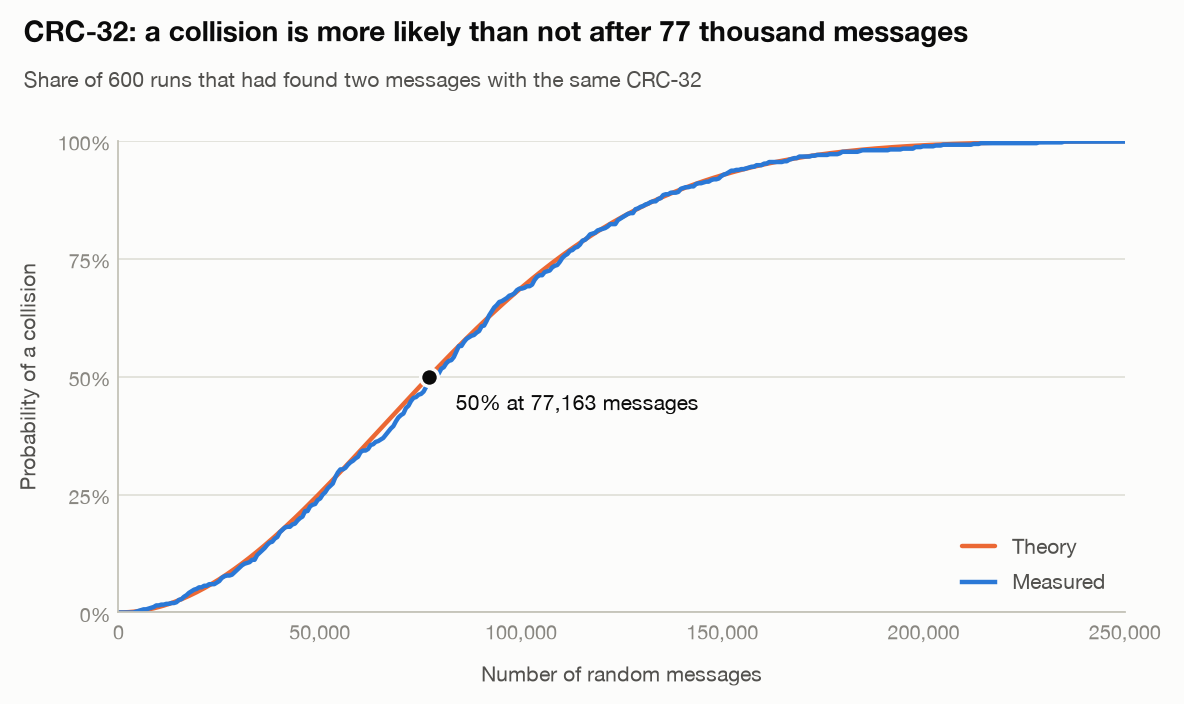

Source data for this figure (header and first rows):
messages, measured_probability, theory_probability
0, 0.0, 0.0
10000, 0.015, 0.0116
20000, 0.0533, 0.0455
30000, 0.095, 0.0995
40000, 0.1667, 0.1699
50000, 0.2417, 0.2525
60000, 0.34, 0.3424
70000, 0.4167, 0.4347
80000, 0.5167, 0.5253
90000, 0.6033, 0.6105
100000, 0.6867, 0.6878
110000, 0.7467, 0.7555
120000, 0.8117, 0.8129
130000, 0.86, 0.8602
140000, 0.9, 0.8979
150000, 0.9267, 0.9271
160000, 0.95, 0.9492
170000, 0.9667, 0.9654
180000, 0.9767, 0.977
190000, 0.98, 0.985
200000, 0.9883, 0.9905
210000, 0.9917, 0.9941
220000, 0.995, 0.9964
230000, 0.9967, 0.9979
240000, 0.9983, 0.9988
250000, 0.9983, 0.9993
